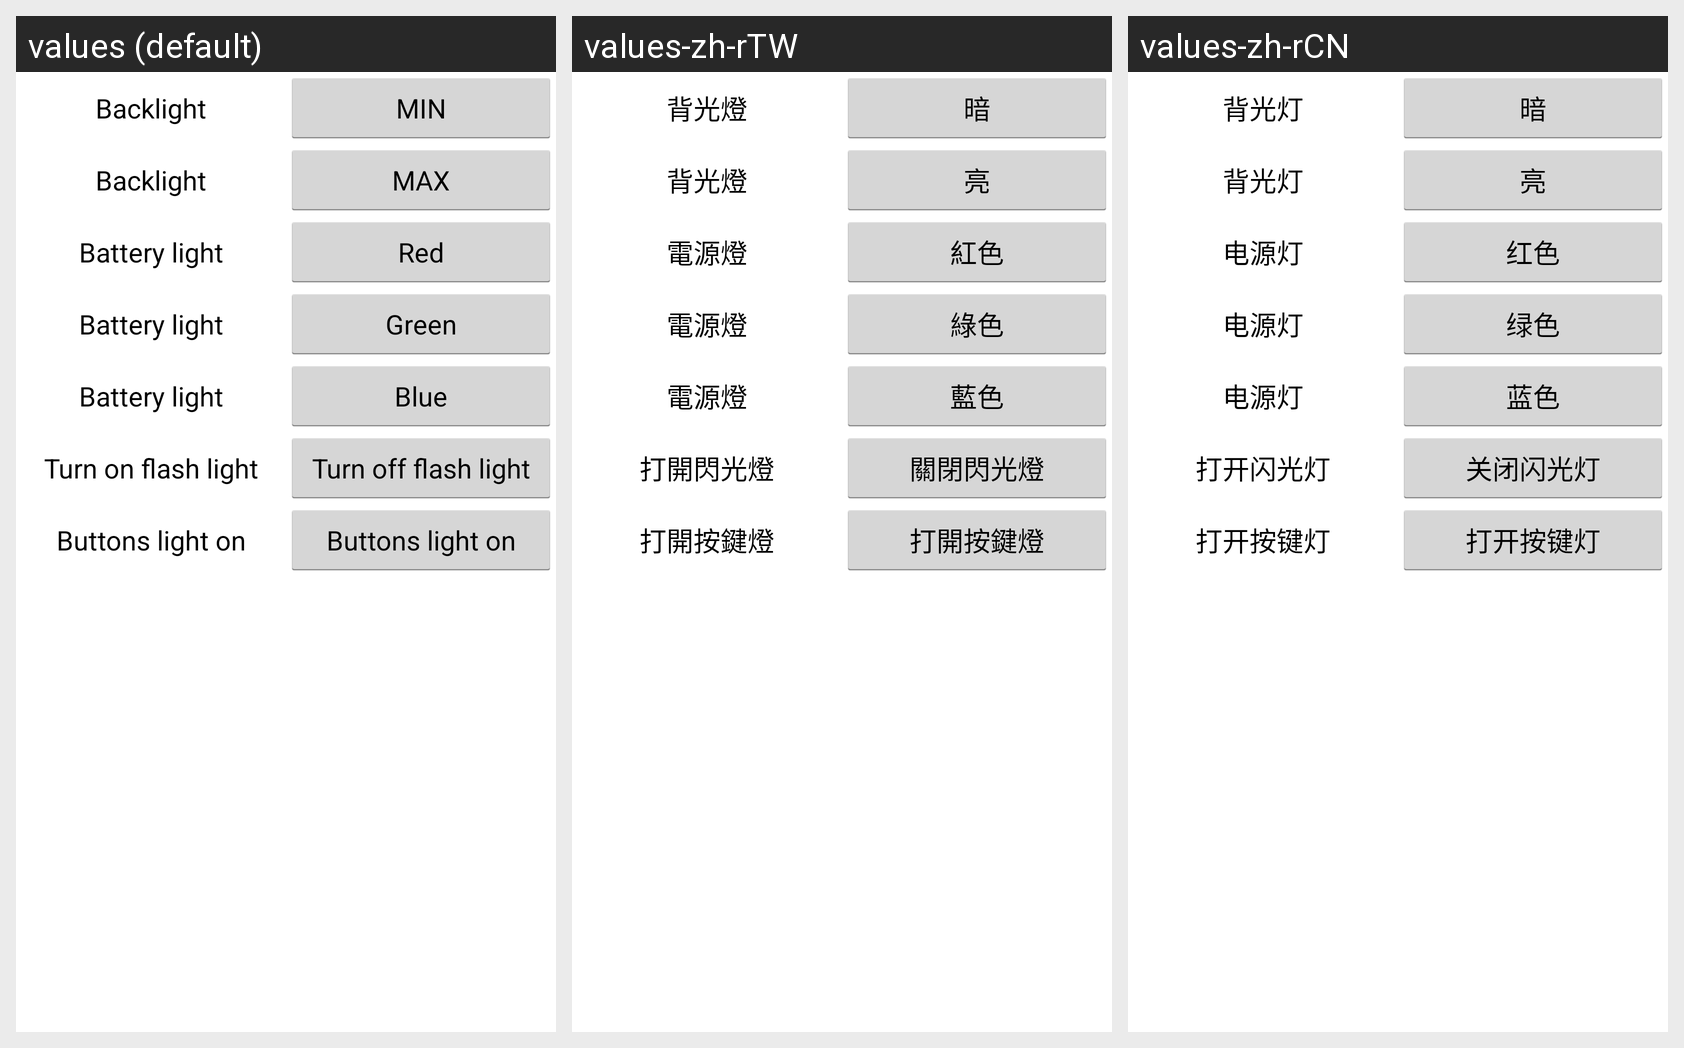

This grid shows one Android layout under several languages. Give, for every string resource on the screen, its name, the default text and each shown locale's text.
Android screen res/layout/cit_leds_check.xml rendered under 3 locales, left to right: values (default), values-zh-rTW, values-zh-rCN. Device: Nexus 5 (rendered at 1080×1920; each locale shown at half size, 540×960, under a caption strip naming it); theme TestCaseTheme.
Strings drawn on this screen, with the default value and each locale's value (text and hints the layout hard-codes, and strings that could not be matched under every locale, appear in the picture but are not listed):

cit_lcdlight_brightness
  values: Backlight
  values-zh-rTW: 背光燈
  values-zh-rCN: 背光灯

cit_lcdlight_brightness_min
  values: MIN
  values-zh-rTW: 暗
  values-zh-rCN: 暗

cit_lcdlight_brightness_max
  values: MAX
  values-zh-rTW: 亮
  values-zh-rCN: 亮

cit_batterylight_rgb
  values: Battery light
  values-zh-rTW: 電源燈
  values-zh-rCN: 电源灯

cit_batterylight_red
  values: Red
  values-zh-rTW: 紅色
  values-zh-rCN: 红色

cit_batterylight_green
  values: Green
  values-zh-rTW: 綠色
  values-zh-rCN: 绿色

cit_batterylight_blue
  values: Blue
  values-zh-rTW: 藍色
  values-zh-rCN: 蓝色

cit_torch_on
  values: Turn on flash light
  values-zh-rTW: 打開閃光燈
  values-zh-rCN: 打开闪光灯

cit_torch_off
  values: Turn off flash light
  values-zh-rTW: 關閉閃光燈
  values-zh-rCN: 关闭闪光灯

cit_button_light_on
  values: Buttons light on
  values-zh-rTW: 打開按鍵燈
  values-zh-rCN: 打开按键灯
